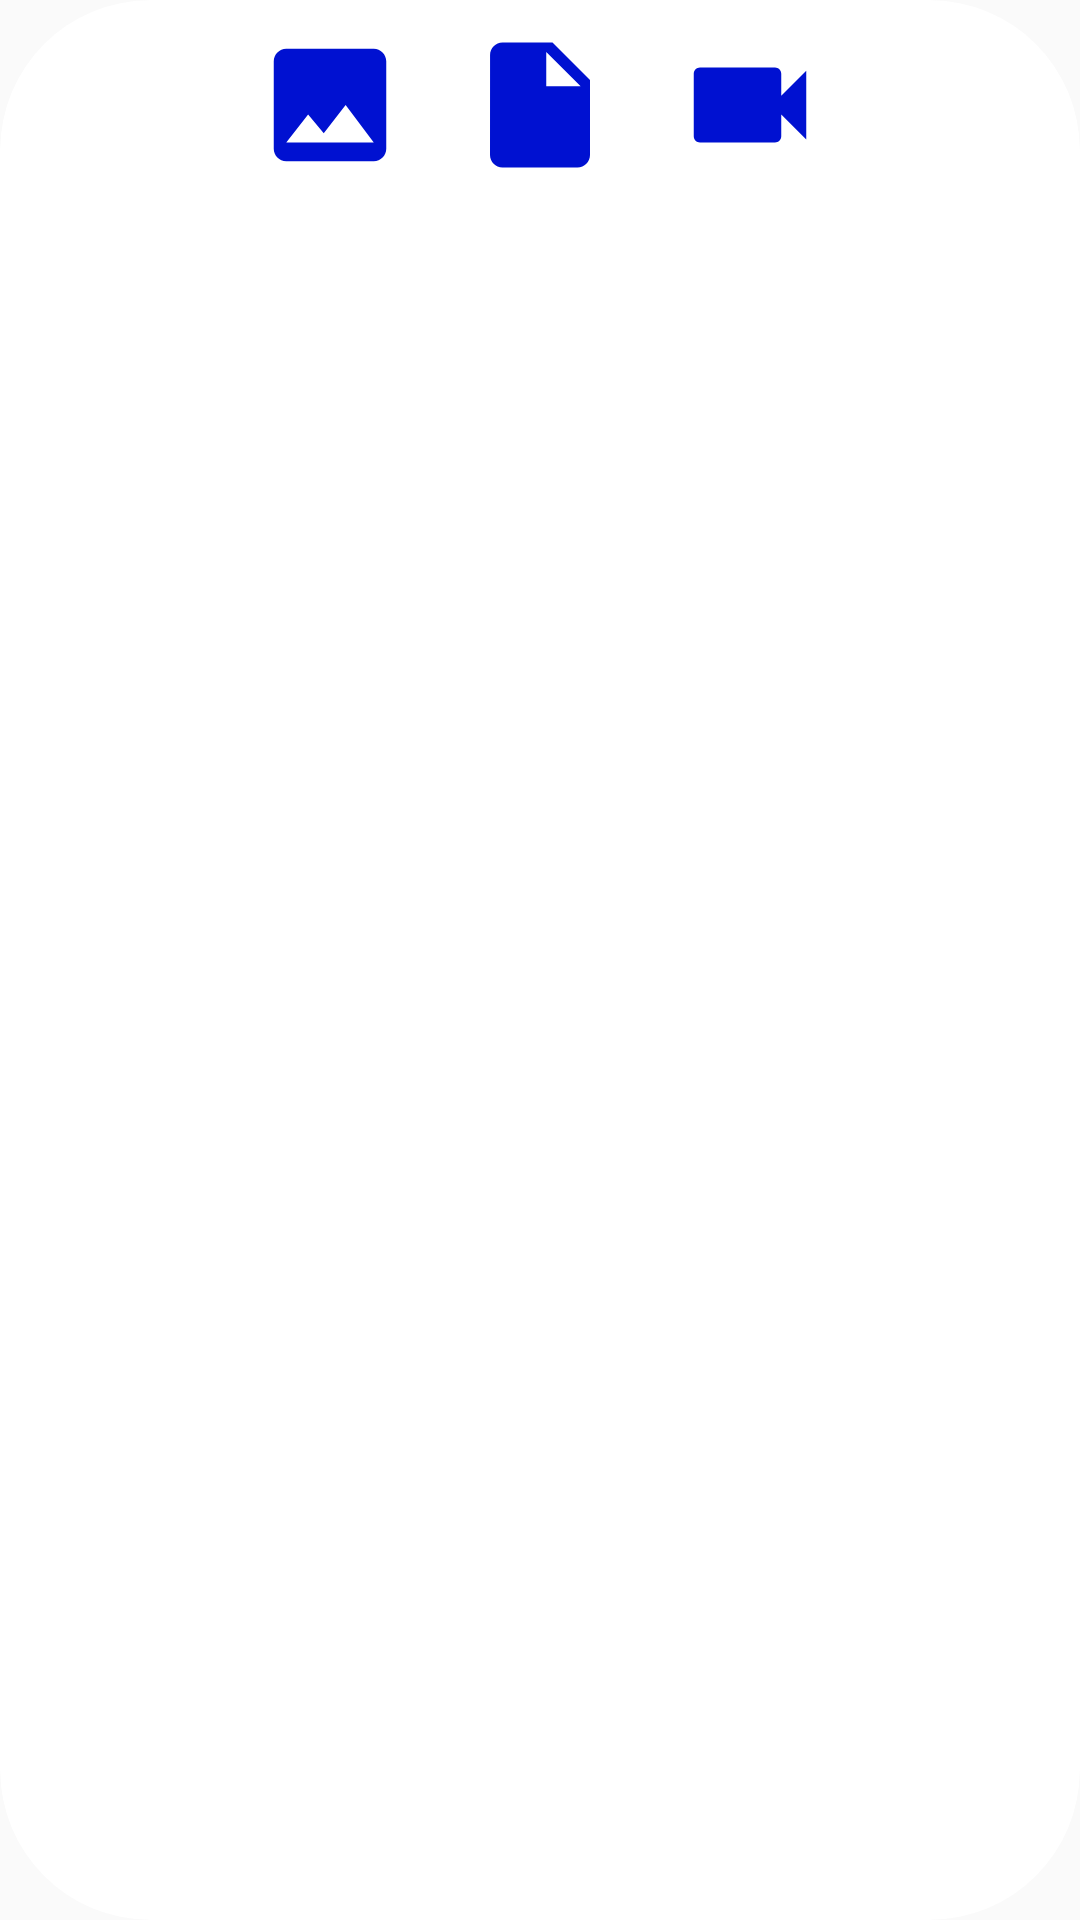

Write the Android layout XML for this screen, with the resource values it uses.
<!-- AndroidManifest.xml: application theme AppTheme -->
<!-- res/layout/custom_dialog.xml -->
<?xml version="1.0" encoding="utf-8"?>
<androidx.cardview.widget.CardView android:layout_height="wrap_content"
    android:layout_width="200dp"
    xmlns:app="http://schemas.android.com/apk/res-auto"
    app:cardCornerRadius="50dp"
    app:cardBackgroundColor="@android:color/white"
    app:cardElevation="0dp"
    xmlns:android="http://schemas.android.com/apk/res/android">
    <LinearLayout
        android:id="@+id/l1"
        android:layout_width="wrap_content"
        android:layout_height="wrap_content"
        android:layout_gravity="center_horizontal"
        android:orientation="horizontal">
        <ImageView
            android:id="@+id/btn_camera"
            android:layout_width="50dp"
            android:layout_height="50dp"
            android:src="@drawable/ic_image_black_24dp"
            android:layout_margin="10dp"/>
        <ImageView
            android:id="@+id/btn_document"
            android:layout_width="50dp"
            android:layout_height="50dp"
            android:src="@drawable/ic_insert_drive_file_black_24dp"
            android:layout_margin="10dp"/>
        <ImageView
            android:id="@+id/btn_video"
            android:layout_width="50dp"
            android:layout_height="50dp"
            android:src="@drawable/ic_videocam_black_24dp"
            android:layout_margin="10dp"/>
    </LinearLayout>
</androidx.cardview.widget.CardView>
<!-- resources referenced by this layout -->
<resources>
  <!-- drawable ic_image_black_24dp (drawable) -->
  <vector android:height="24dp" android:tint="#0011D1"
      android:viewportHeight="24.0" android:viewportWidth="24.0"
      android:width="24dp" xmlns:android="http://schemas.android.com/apk/res/android">
      <path android:fillColor="#FF000000" android:pathData="M21,19V5c0,-1.1 -0.9,-2 -2,-2H5c-1.1,0 -2,0.9 -2,2v14c0,1.1 0.9,2 2,2h14c1.1,0 2,-0.9 2,-2zM8.5,13.5l2.5,3.01L14.5,12l4.5,6H5l3.5,-4.5z"/>
  </vector>
  <!-- drawable ic_insert_drive_file_black_24dp (drawable) -->
  <vector android:height="24dp" android:tint="#0011D1"
      android:viewportHeight="24.0" android:viewportWidth="24.0"
      android:width="24dp" xmlns:android="http://schemas.android.com/apk/res/android">
      <path android:fillColor="#FF000000" android:pathData="M6,2c-1.1,0 -1.99,0.9 -1.99,2L4,20c0,1.1 0.89,2 1.99,2L18,22c1.1,0 2,-0.9 2,-2L20,8l-6,-6L6,2zM13,9L13,3.5L18.5,9L13,9z"/>
  </vector>
  <!-- drawable ic_videocam_black_24dp (drawable) -->
  <vector android:height="24dp" android:tint="#0011D1"
      android:viewportHeight="24.0" android:viewportWidth="24.0"
      android:width="24dp" xmlns:android="http://schemas.android.com/apk/res/android">
      <path android:fillColor="#FF000000" android:pathData="M17,10.5V7c0,-0.55 -0.45,-1 -1,-1H4c-0.55,0 -1,0.45 -1,1v10c0,0.55 0.45,1 1,1h12c0.55,0 1,-0.45 1,-1v-3.5l4,4v-11l-4,4z"/>
  </vector>
  <style name="AppTheme" parent="Theme.AppCompat.Light.NoActionBar">
          
          <item name="colorPrimary">@color/colorPrimary</item>
          <item name="colorPrimaryDark">@color/colorPrimaryDark</item>
          <item name="colorAccent">@color/colorAccent</item>
      </style>
  <color name="colorPrimary">#6200EE</color>
  <color name="colorPrimaryDark">#3700B3</color>
  <color name="colorAccent">#03DAC5</color>
</resources>
